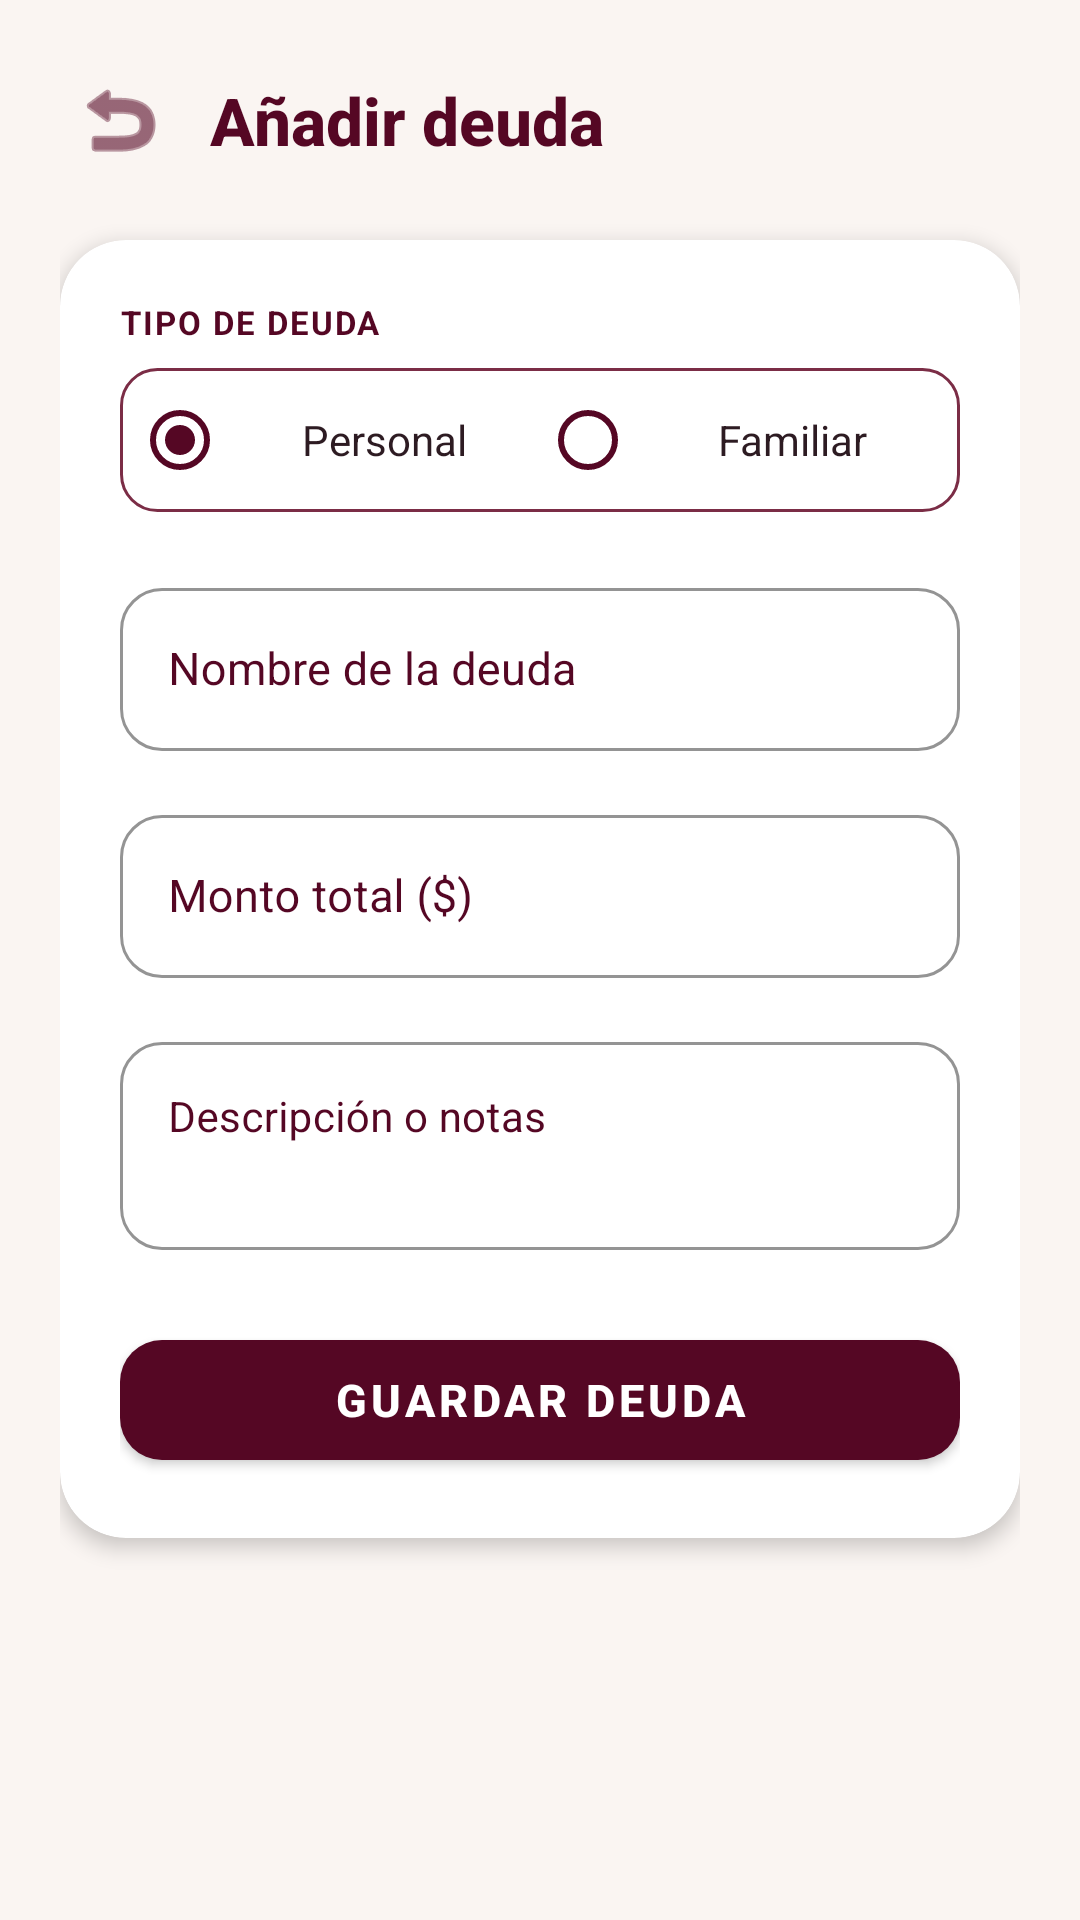

Layout XML and referenced resources for this Android screen:
<!-- AndroidManifest.xml: application theme Theme.Freyr -->
<!-- res/layout/activity_add_debt.xml -->
<?xml version="1.0" encoding="utf-8"?>
<ScrollView xmlns:android="http://schemas.android.com/apk/res/android"
    xmlns:app="http://schemas.android.com/apk/res-auto"
    android:layout_width="match_parent"
    android:layout_height="match_parent"
    android:fillViewport="true"
    android:background="@color/freyr_background">

    <LinearLayout
        android:layout_width="match_parent"
        android:layout_height="wrap_content"
        android:orientation="vertical"
        android:padding="20dp">

        
        <LinearLayout
            android:layout_width="match_parent"
            android:layout_height="wrap_content"
            android:orientation="horizontal"
            android:gravity="center_vertical"
            android:layout_marginBottom="20dp">

            <ImageButton
                android:id="@+id/btn_atras"
                android:layout_width="40dp"
                android:layout_height="40dp"
                android:background="?attr/selectableItemBackgroundBorderless"
                android:src="@android:drawable/ic_menu_revert"
                android:contentDescription="Volver"
                app:tint="@color/freyr_primary" />

            <TextView
                android:layout_width="wrap_content"
                android:layout_height="wrap_content"
                android:text="Añadir deuda"
                android:textColor="@color/freyr_primary"
                android:textSize="22sp"
                android:textStyle="bold"
                android:fontFamily="sans-serif-medium"
                android:layout_marginStart="10dp" />
        </LinearLayout>

        
        <TextView
            android:id="@+id/tx_error"
            android:layout_width="match_parent"
            android:layout_height="wrap_content"
            android:textColor="#D32F2F"
            android:textSize="12sp"
            android:visibility="gone"
            android:layout_marginBottom="12dp" />

        
        <com.google.android.material.card.MaterialCardView
            android:layout_width="match_parent"
            android:layout_height="wrap_content"
            app:cardCornerRadius="22dp"
            app:cardElevation="4dp"
            app:cardBackgroundColor="#FFFFFF"
            app:strokeWidth="0dp">

            <LinearLayout
                android:layout_width="match_parent"
                android:layout_height="wrap_content"
                android:orientation="vertical"
                android:padding="20dp">

                
                <TextView
                    android:layout_width="wrap_content"
                    android:layout_height="wrap_content"
                    android:text="TIPO DE DEUDA"
                    android:textColor="@color/freyr_primary"
                    android:textSize="11sp"
                    android:textStyle="bold"
                    android:letterSpacing="0.06"
                    android:layout_marginBottom="8dp" />

                <RadioGroup
                    android:id="@+id/rg_tipo_deuda"
                    android:layout_width="match_parent"
                    android:layout_height="48dp"
                    android:orientation="horizontal"
                    android:background="@drawable/bg_button_secondary"
                    android:padding="4dp"
                    android:layout_marginBottom="20dp">

                    <RadioButton
                        android:id="@+id/rb_deuda_personal"
                        android:layout_width="0dp"
                        android:layout_height="match_parent"
                        android:layout_weight="1"
                        android:text="Personal"
                        android:checked="true"
                        android:gravity="center"
                        android:textColor="@color/freyr_text_primary"
                        android:buttonTint="@color/freyr_primary" />

                    <RadioButton
                        android:id="@+id/rb_deuda_familiar"
                        android:layout_width="0dp"
                        android:layout_height="match_parent"
                        android:layout_weight="1"
                        android:text="Familiar"
                        android:gravity="center"
                        android:textColor="@color/freyr_text_primary"
                        android:buttonTint="@color/freyr_primary" />
                </RadioGroup>

                
                <com.google.android.material.textfield.TextInputLayout
                    style="@style/Widget.MaterialComponents.TextInputLayout.OutlinedBox"
                    android:layout_width="match_parent"
                    android:layout_height="wrap_content"
                    android:hint="Nombre de la deuda"
                    android:textColorHint="@color/freyr_primary"
                    app:hintTextColor="@color/freyr_primary"
                    app:boxStrokeColor="@color/freyr_primary"
                    app:boxStrokeWidthFocused="2dp"
                    app:boxCornerRadiusTopStart="14dp"
                    app:boxCornerRadiusTopEnd="14dp"
                    app:boxCornerRadiusBottomStart="14dp"
                    app:boxCornerRadiusBottomEnd="14dp"
                    android:layout_marginBottom="16dp">

                    <com.google.android.material.textfield.TextInputEditText
                        android:id="@+id/et_nombre_deuda"
                        android:layout_width="match_parent"
                        android:layout_height="wrap_content"
                        android:inputType="textCapSentences"
                        android:maxLines="1"
                        android:textColor="@color/freyr_text_primary"
                        android:textSize="15sp" />
                </com.google.android.material.textfield.TextInputLayout>

                
                <com.google.android.material.textfield.TextInputLayout
                    style="@style/Widget.MaterialComponents.TextInputLayout.OutlinedBox"
                    android:layout_width="match_parent"
                    android:layout_height="wrap_content"
                    android:hint="Monto total ($)"
                    android:textColorHint="@color/freyr_primary"
                    app:hintTextColor="@color/freyr_primary"
                    app:boxStrokeColor="@color/freyr_primary"
                    app:boxStrokeWidthFocused="2dp"
                    app:boxCornerRadiusTopStart="14dp"
                    app:boxCornerRadiusTopEnd="14dp"
                    app:boxCornerRadiusBottomStart="14dp"
                    app:boxCornerRadiusBottomEnd="14dp"
                    android:layout_marginBottom="16dp">

                    <com.google.android.material.textfield.TextInputEditText
                        android:id="@+id/et_monto"
                        android:layout_width="match_parent"
                        android:layout_height="wrap_content"
                        android:inputType="numberDecimal"
                        android:maxLines="1"
                        android:textColor="@color/freyr_text_primary"
                        android:textSize="15sp" />
                </com.google.android.material.textfield.TextInputLayout>

                
                <LinearLayout
                    android:id="@+id/layout_family_options"
                    android:layout_width="match_parent"
                    android:layout_height="wrap_content"
                    android:orientation="vertical"
                    android:background="@drawable/bg_button_secondary"
                    android:padding="14dp"
                    android:visibility="gone"
                    android:layout_marginBottom="16dp">

                    <TextView
                        android:layout_width="wrap_content"
                        android:layout_height="wrap_content"
                        android:text="Grupo familiar"
                        android:textColor="@color/freyr_primary"
                        android:textSize="11sp"
                        android:textStyle="bold"
                        android:layout_marginBottom="4dp" />

                    <Spinner
                        android:id="@+id/spinner_family_group"
                        android:layout_width="match_parent"
                        android:layout_height="44dp"
                        android:background="@drawable/bg_edit_text"
                        android:layout_marginBottom="12dp" />

                    <TextView
                        android:layout_width="wrap_content"
                        android:layout_height="wrap_content"
                        android:text="Miembro asignado"
                        android:textColor="@color/freyr_primary"
                        android:textSize="11sp"
                        android:textStyle="bold"
                        android:layout_marginBottom="4dp" />

                    <Spinner
                        android:id="@+id/spinner_assigned_member"
                        android:layout_width="match_parent"
                        android:layout_height="44dp"
                        android:background="@drawable/bg_edit_text" />
                </LinearLayout>

                
                <com.google.android.material.textfield.TextInputLayout
                    style="@style/Widget.MaterialComponents.TextInputLayout.OutlinedBox"
                    android:layout_width="match_parent"
                    android:layout_height="wrap_content"
                    android:hint="Descripción o notas"
                    android:textColorHint="@color/freyr_primary"
                    app:hintTextColor="@color/freyr_primary"
                    app:boxStrokeColor="@color/freyr_primary"
                    app:boxStrokeWidthFocused="2dp"
                    app:boxCornerRadiusTopStart="14dp"
                    app:boxCornerRadiusTopEnd="14dp"
                    app:boxCornerRadiusBottomStart="14dp"
                    app:boxCornerRadiusBottomEnd="14dp"
                    android:layout_marginBottom="24dp">

                    <com.google.android.material.textfield.TextInputEditText
                        android:id="@+id/et_descripcion"
                        android:layout_width="match_parent"
                        android:layout_height="wrap_content"
                        android:minLines="2"
                        android:maxLines="4"
                        android:gravity="top|start"
                        android:inputType="textMultiLine"
                        android:textColor="@color/freyr_text_primary"
                        android:textSize="14sp" />
                </com.google.android.material.textfield.TextInputLayout>

                
                <com.google.android.material.button.MaterialButton
                    android:id="@+id/btn_guardar_deuda"
                    android:layout_width="match_parent"
                    android:layout_height="52dp"
                    android:text="Guardar deuda"
                    android:textColor="#FFFFFF"
                    android:textSize="15sp"
                    android:textStyle="bold"
                    app:cornerRadius="14dp"
                    app:backgroundTint="@color/freyr_primary"
                    android:elevation="2dp" />

            </LinearLayout>
        </com.google.android.material.card.MaterialCardView>

    </LinearLayout>
</ScrollView>
<!-- resources referenced by this layout -->
<resources>
  <color name="freyr_background">#FAF5F2</color>
  <color name="freyr_primary">#550724</color>
  <color name="freyr_text_primary">#2D1B22</color>
  <!-- drawable bg_button_secondary (drawable) -->
  <?xml version="1.0" encoding="utf-8"?>
  <ripple xmlns:android="http://schemas.android.com/apk/res/android"
      android:color="#33E1CCD4">
      <item>
          <shape android:shape="rectangle">
              <corners android:radius="12dp" />
              <solid android:color="@color/freyr_surface" />
              <stroke android:width="1dp" android:color="@color/freyr_secondary" />
          </shape>
      </item>
  </ripple>
  <!-- drawable bg_edit_text (drawable) -->
  <?xml version="1.0" encoding="utf-8"?>
  <selector xmlns:android="http://schemas.android.com/apk/res/android">
      <item android:state_focused="true">
          <shape android:shape="rectangle">
              <corners android:radius="12dp" />
              <solid android:color="@color/freyr_surface" />
              <stroke android:width="2dp" android:color="@color/freyr_primary" />
              <padding android:bottom="12dp" android:left="14dp" android:right="14dp" android:top="12dp" />
          </shape>
      </item>
      <item>
          <shape android:shape="rectangle">
              <corners android:radius="12dp" />
              <solid android:color="@color/freyr_surface" />
              <stroke android:width="1dp" android:color="@color/freyr_border" />
              <padding android:bottom="12dp" android:left="14dp" android:right="14dp" android:top="12dp" />
          </shape>
      </item>
  </selector>
  <style name="Theme.Freyr" parent="Theme.MaterialComponents.DayNight.NoActionBar">
          
          <item name="android:statusBarColor">#550724</item>
  
          
          <item name="android:windowLightStatusBar">false</item>
  
          
          <item name="colorPrimary">#550724</item>
          <item name="colorPrimaryVariant">#42091D</item>
          <item name="colorOnPrimary">#FFFFFF</item>
          <item name="android:windowBackground">#FAF5F2</item>
      </style>
  <color name="freyr_surface">#FFFFFF</color>
  <color name="freyr_secondary">#7B2D46</color>
  <color name="freyr_border">#E0D4D8</color>
</resources>
